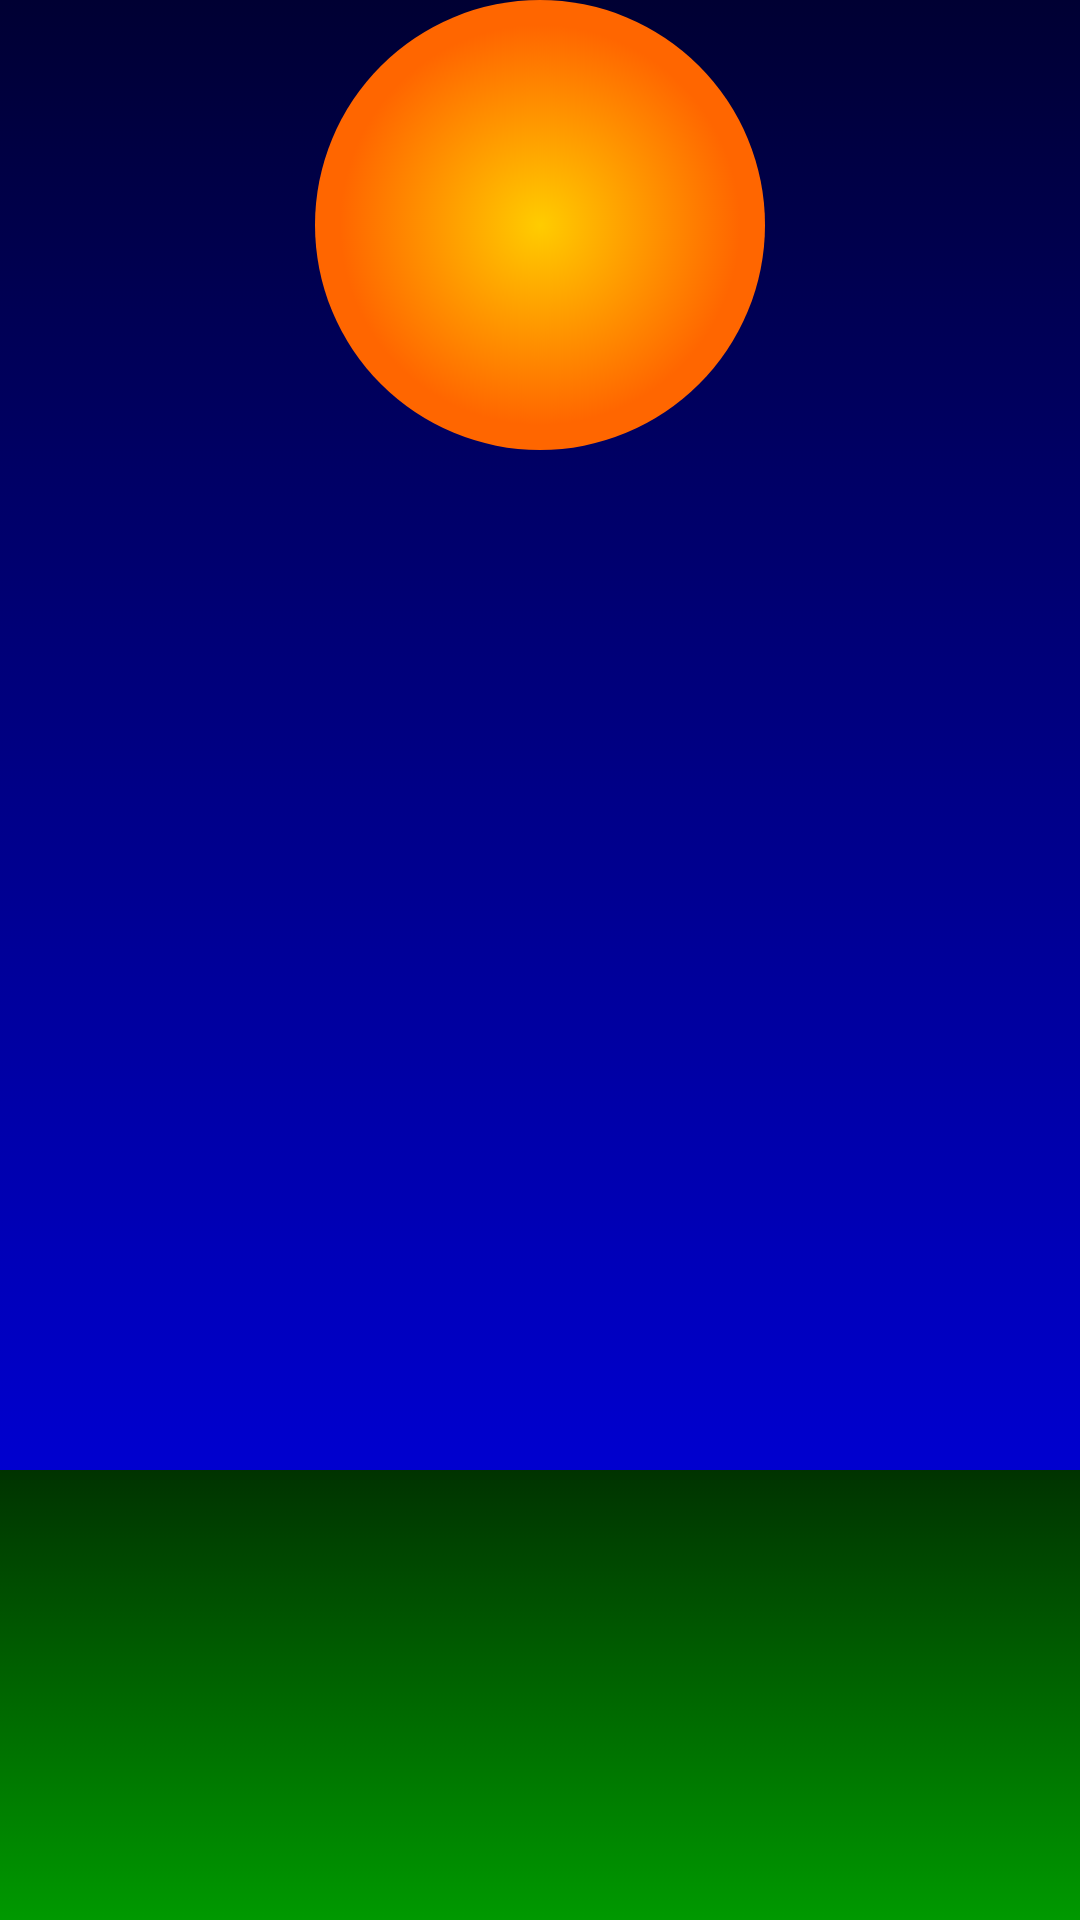

Write the Android layout XML for this screen, with the resource values it uses.
<!-- AndroidManifest.xml: application theme Theme.Pr_28_Zlobina_PR_21_101 -->
<!-- res/layout/activity_main2.xml -->
<?xml version="1.0" encoding="utf-8"?>
<androidx.constraintlayout.widget.ConstraintLayout xmlns:android="http://schemas.android.com/apk/res/android"
    xmlns:app="http://schemas.android.com/apk/res-auto"
    xmlns:tools="http://schemas.android.com/tools"
    android:layout_width="match_parent"
    android:layout_height="match_parent"
    tools:context=".MainActivity2">

    <RelativeLayout
        android:layout_width="match_parent"
        android:layout_height="match_parent"
        app:layout_constraintEnd_toEndOf="parent"
        tools:context=".MainActivity2">

        <ImageView
            android:id="@+id/sky"
            android:layout_width="fill_parent"
            android:layout_height="fill_parent"
            android:contentDescription="@string/sky"
            android:src="@drawable/sky" />

        <ImageView
            android:id="@+id/sun"
            android:layout_width="wrap_content"
            android:layout_height="wrap_content"
            android:layout_centerHorizontal="true"
            android:contentDescription="@string/sun"
            android:scaleType="fitCenter"
            android:src="@drawable/sun" />

        <ImageView
            android:id="@+id/grass"
            android:layout_width="fill_parent"
            android:layout_height="150dp"
            android:layout_alignParentBottom="true"
            android:contentDescription="@string/grass"
            android:src="@drawable/grass" />

    </RelativeLayout>


</androidx.constraintlayout.widget.ConstraintLayout>
<!-- resources referenced by this layout -->
<resources>
  <!-- drawable grass (drawable) -->
  <?xml version="1.0" encoding="utf-8"?>
  <shape
      xmlns:android="http://schemas.android.com/apk/res/android"
      android:dither="true"
      android:shape="rectangle" >
  
      <gradient
          android:angle="90"
          android:endColor="#ff003300"
          android:startColor="#ff009900" />
  
  </shape>
  <!-- drawable sky (drawable) -->
  <?xml version="1.0" encoding="utf-8"?>
  <shape
      xmlns:android="http://schemas.android.com/apk/res/android"
      android:dither="true"
      android:shape="rectangle" >
  
      <gradient
          android:angle="90"
          android:endColor="#ff000033"
          android:startColor="#ff0000ff" />
  
  </shape>
  <!-- drawable sun (drawable) -->
  <?xml version="1.0" encoding="utf-8"?>
  <shape xmlns:android="http://schemas.android.com/apk/res/android"
      android:dither="true"
      android:shape="oval">
      <gradient
          android:endColor="#ffff6600"
          android:gradientRadius="200"
          android:startColor="#ffffcc00"
          android:type="radial"
          android:useLevel="false"/>
  
          <size
              android:height="150dp"
              android:width="150dp" />
  
  </shape>
  <string name="grass">Трава</string>
  <string name="sky">Небо</string>
  <string name="sun">Солнце</string>
  <style name="Theme.Pr_28_Zlobina_PR_21_101" parent="Theme.AppCompat.Light.NoActionBar">
          
          <item name="colorPrimary">@color/purple_500</item>
          <item name="colorPrimaryVariant">@color/purple_700</item>
          <item name="colorOnPrimary">@color/white</item>
          
          <item name="colorSecondary">@color/teal_200</item>
          <item name="colorSecondaryVariant">@color/teal_700</item>
          <item name="colorOnSecondary">@color/black</item>
          
          <item name="android:statusBarColor" tools:targetApi="l">?attr/colorPrimaryVariant</item>
          
      </style>
  <!-- not gathered from this repository: default colours our renderer supplied (Android Studio template values) -->
  <color name="purple_500">#FF6200EE</color>
  <color name="purple_700">#FF3700B3</color>
  <color name="teal_200">#FF03DAC5</color>
  <color name="teal_700">#FF018786</color>
  <color name="black">#FF000000</color>
  <color name="white">#FFFFFFFF</color>
</resources>
